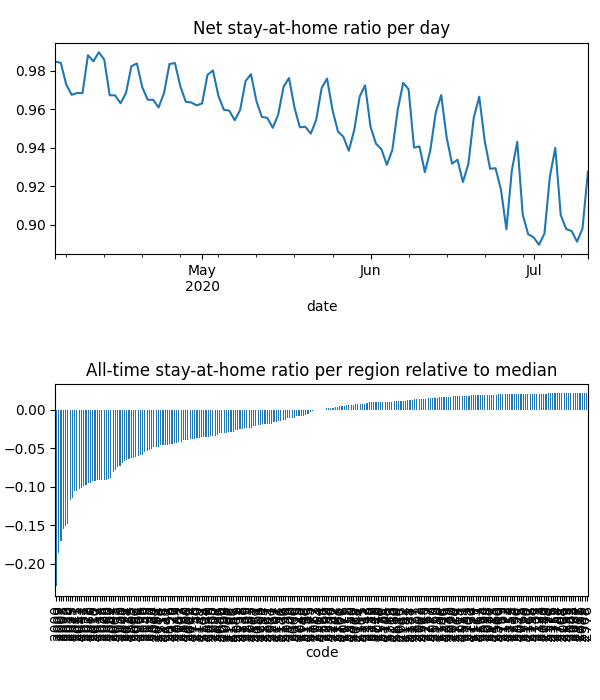

The table this chart was drawn from, first rows:
date, code, km, stay, weight, visit
2020-04-04, 2000, 5.5, 0.9347, 0.0001971, 0.06148
2020-04-04, 2006, 2.544, 0.959, 1.5716316493538174e-05, 0.004303
2020-04-04, 2007, 5.629, 0.9336, 4.702677689830034e-05, 0.01927
2020-04-04, 2008, 5.058, 0.9382, 5.1885164525998296e-05, 0.01973
2020-04-04, 2009, 5.258, 0.9498, 3.17192789993391e-05, 0.009112
2020-04-04, 2010, 4.852, 0.9392, 0.0001291, 0.04582
2020-04-04, 2011, 2.813, 0.9484, 2.915066693342077e-05, 0.008924
2020-04-04, 2015, 2.493, 0.9598, 0.0001071, 0.02586
2020-04-04, 2016, 2.42, 0.9564, 4.9195173051383145e-05, 0.01484
2020-04-04, 2017, 2.428, 0.9576, 7.15174742311379e-05, 0.02035
2020-04-04, 2018, 2.471, 0.9752, 5.510533284473629e-05, 0.01013
2020-04-04, 2019, 2.507, 0.9871, 5.297801015921504e-05, 0.002705
2020-04-04, 2020, 2.789, 0.9738, 6.629983646324476e-05, 0.009584
2020-04-04, 2021, 2.526, 0.9484, 9.173621736686655e-05, 0.02774
2020-04-04, 2022, 2.598, 0.9356, 3.5923099829109024e-05, 0.01375
2020-04-04, 2023, 2.14, 0.9576, 2.7457503029705097e-05, 0.008277
2020-04-04, 2024, 2.71, 0.9371, 3.548041017972023e-05, 0.01347
2020-04-04, 2025, 2.366, 0.9494, 1.6642648351390615e-05, 0.005327
2020-04-04, 2026, 2.674, 0.9434, 6.947242866598314e-05, 0.02273
2020-04-04, 2027, 2.558, 0.9504, 2.2048684713994714e-05, 0.006543
2020-04-04, 2028, 2.045, 0.9582, 8.19372012937935e-06, 0.002439
2020-04-04, 2029, 2.302, 0.9603, 3.393330345118891e-05, 0.01029
2020-04-04, 2030, 2.214, 0.9782, 1.9825356666781634e-05, 0.003018
2020-04-04, 2031, 2.652, 0.9546, 0.0001018, 0.02431
2020-04-04, 2032, 2.374, 0.9786, 2.6579399508954534e-05, 0.00508
2020-04-04, 2033, 2.453, 0.9684, 3.247176739032919e-05, 0.007553
2020-04-04, 2034, 2.598, 0.9557, 5.0581727849058235e-05, 0.01234
2020-04-04, 2035, 2.233, 0.9814, 7.731518476460096e-05, 0.007783
2020-04-04, 2036, 2.619, 0.9884, 6.961554052693315e-05, 0.003925
2020-04-04, 2037, 2.931, 0.9614, 4.8570707824363755e-05, 0.01291
2020-04-04, 2038, 2.244, 0.9732, 2.5966441129053667e-05, 0.004653
2020-04-04, 2039, 2.731, 0.9931, 1.8708945616856307e-05, 0.001682
2020-04-04, 2040, 2.735, 0.9839, 5.4683919643630994e-05, 0.005701
2020-04-04, 2041, 4.011, 0.9891, 3.9226088827882536e-05, 0.00385
2020-04-04, 2042, 2.294, 0.9524, 5.1355223264599746e-05, 0.01498
2020-04-04, 2043, 2.275, 0.9504, 2.1386679732702194e-05, 0.006567
2020-04-04, 2044, 2.928, 0.9665, 5.6602419793707884e-05, 0.01228
2020-04-04, 2045, 2.047, 0.9969, 2.599375708631307e-05, 0.001319
2020-04-04, 2046, 2.028, 0.9988, 3.859020320413156e-05, 0.0005492
2020-04-04, 2047, , 1.0, 9.294005621632526e-06, 0.0
2020-04-04, 2048, 2.507, 0.97, 2.112709555165023e-05, 0.004877
2020-04-04, 2049, 2.521, 0.9777, 3.3116410024495035e-05, 0.005503
2020-04-04, 2050, 2.213, 0.9555, 1.9804157395132178e-05, 0.005617
2020-04-04, 2052, 2.487, 0.9729, 6.004866557808928e-06, 0.001238
2020-04-04, 2060, 3.046, 0.974, 4.68272092885268e-05, 0.005385
2020-04-04, 2061, 2.951, 0.9785, 1.0190190388878134e-05, 0.001
2020-04-04, 2062, 2.844, 0.9753, 2.566366685039498e-05, 0.004136
2020-04-04, 2063, 2.667, 0.9951, 1.425337529879607e-05, 0.0004404
2020-04-04, 2064, 2.639, 0.9776, 3.20236245597912e-05, 0.004133
2020-04-04, 2065, 2.78, 0.9769, 6.40717624841013e-05, 0.007326
2020-04-04, 2066, 2.341, 0.9941, 6.386328364139686e-05, 0.002162
2020-04-04, 2067, 3.018, 0.9796, 4.9617142815353554e-05, 0.00404
2020-04-04, 2068, 2.712, 0.9991, 2.860580010788967e-05, 0.0001491
2020-04-04, 2069, 3.256, 0.9799, 3.6381124497182206e-05, 0.004771
2020-04-04, 2070, 3.256, 0.9992, 2.1463104733973e-05, 0.0001137
2020-04-04, 2071, , 1.0, 2.1536078129227397e-05, 0.0
2020-04-04, 2072, , 1.0, 1.0817686609673444e-05, 0.0
2020-04-04, 2073, 2.031, 0.9973, 3.6252398791608356e-05, 0.0002607
2020-04-04, 2074, 2.031, 0.9996, 3.617517525072487e-05, 4.137150135399433e-05
2020-04-04, 2075, , 1.0, 3.1054873473154365e-05, 0.0
... 23,193 more rows
